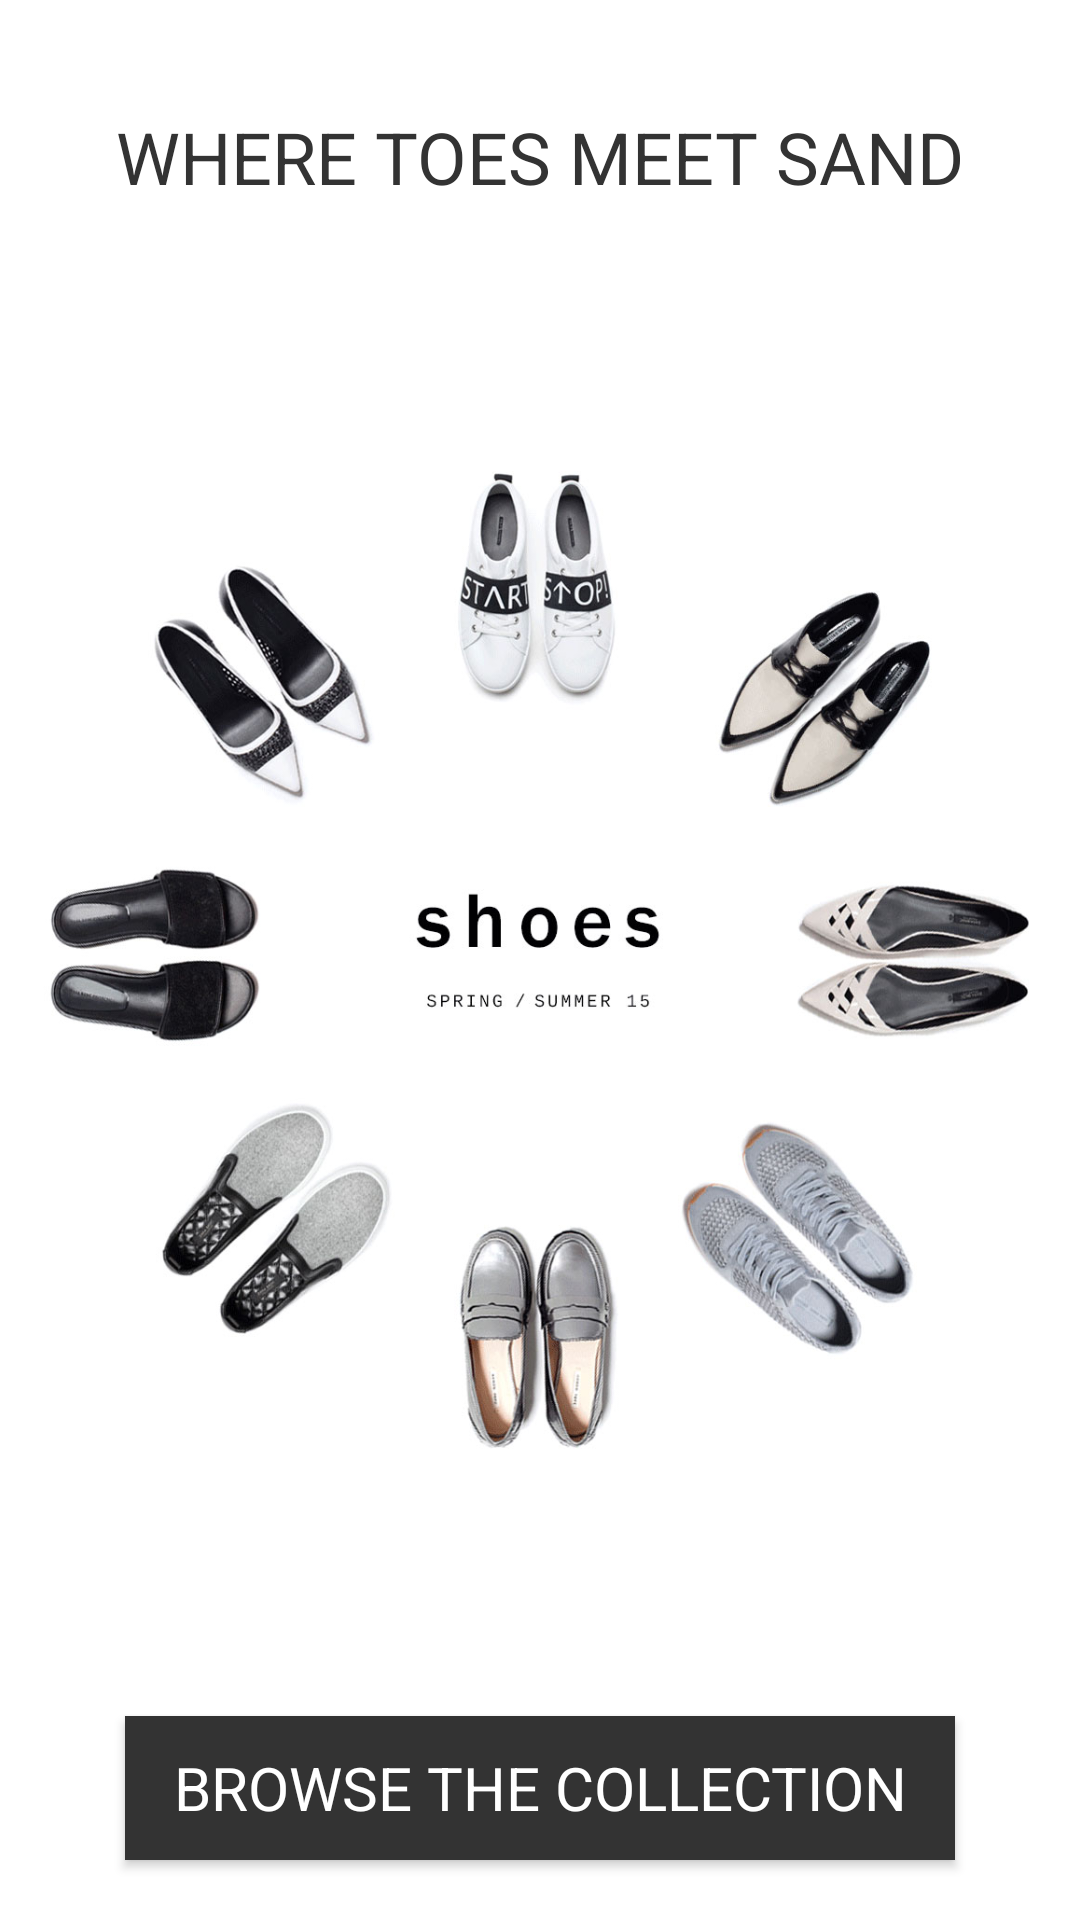

Write the Android layout XML for this screen, with the resource values it uses.
<!-- AndroidManifest.xml: application theme AppTheme -->
<!-- res/layout/activity_main.xml -->
<RelativeLayout
    xmlns:android="http://schemas.android.com/apk/res/android"
    xmlns:tools="http://schemas.android.com/tools"
    android:layout_width="match_parent"
    android:layout_height="match_parent"
    android:paddingLeft="@dimen/activity_horizontal_margin"
    android:paddingRight="@dimen/activity_horizontal_margin"
    android:paddingTop="@dimen/activity_vertical_margin"
    android:paddingBottom="@dimen/activity_vertical_margin"
    tools:context=".MainActivity"
    android:id="@+id/mainActivity"
    android:background="#fff">

    <TextView
        android:id="@+id/appTitle"
        android:text="@string/hello_world"
        android:layout_width="wrap_content"
        android:layout_height="wrap_content"
        android:layout_alignParentTop="true"
        android:layout_centerHorizontal="true"
        android:textSize="24dp"
        android:textColor="#333"
        android:textIsSelectable="false"
        android:layout_marginTop="36dp"/>

    <ImageView
        android:id="@+id/splash"
        android:layout_width="wrap_content"
        android:layout_height="wrap_content"
        android:src="@drawable/splash"
        android:layout_centerInParent="true" />

    <Button
        android:id="@+id/browseButton"
        android:layout_width="wrap_content"
        android:layout_height="wrap_content"
        android:text="@string/browse"
        android:typeface="sans"
        android:textColor="#fff"
        android:background="#333"
        android:paddingRight="16dp"
        android:paddingLeft="16dp"
        android:textSize="20dp"
        android:layout_alignParentBottom="true"
        android:layout_centerHorizontal="true"
        android:layout_marginBottom="20dp"
        android:onClick="browseShoes" />

</RelativeLayout>
<!-- resources referenced by this layout -->
<resources>
  <!-- drawable splash: jpg bitmap (drawable, 105986 bytes) -->
  <string name="browse">Browse the Collection</string>
  <string name="hello_world">WHERE TOES MEET SAND</string>
  <style name="AppTheme" parent="Theme.AppCompat.Light.DarkActionBar">
          <item name="android:windowActionBar">false</item>
          <item name="android:windowNoTitle">true</item>
      </style>
</resources>
